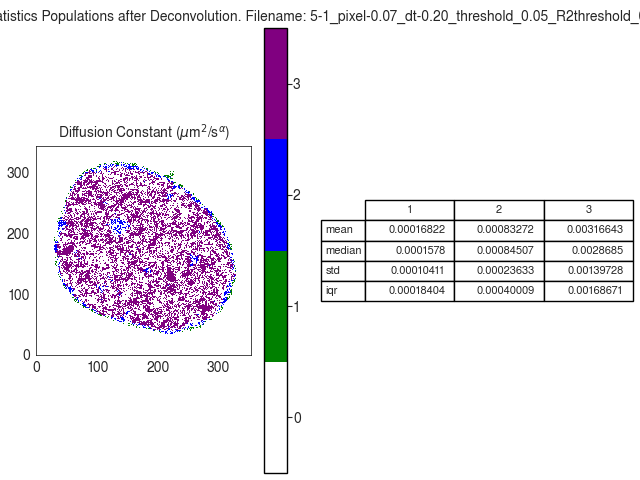

Values plotted in this chart, from the file beside it:
D
, 1, 2, 3
mean, 0.0001682, 0.0008327, 0.003166
median, 0.0001578, 0.0008451, 0.002868
std, 0.0001041, 0.0002363, 0.001397
iqr, 0.000184, 0.0004001, 0.001687
